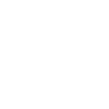
t = 0.00 s
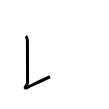
t = 1.00 s
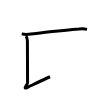
t = 2.00 s
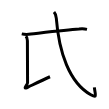
t = 3.00 s
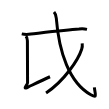
t = 4.00 s
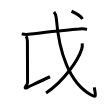
t = 5.00 s

The animated SVG that drew these frames (rendered in a browser with its animation timeline set to each time). Animation: 5 SMIL elements (animate=5); one cycle of 5.00 s.

<svg width="109px" height="109px" viewBox="0 0 px 109px" xmlns="http://www.w3.org/2000/svg" xmlns:xlink="http://www.w3.org/1999/xlink" xml:space="preserve" version="1.1"  baseProfile="full">
<path d="M25.88,36.12c1.12,1.12,1.52,2.75,1.52,4.62c0,6.88,0.17,36.28,0.17,41.97c0,2.08-5.81,7.41,0.51,4.37C33.59,84.43,42.5,80,50,76.75" style="fill:none;stroke:black;stroke-width:3;opacity:0">
  <animate attributeType="CSS" attributeName="opacity" from="0" to="1" begin="0s" dur="1s" repeatCount="Indefinite" fill="freeze" />
</path>
<path d="M21.75,33.9c3.04,0.63,6.08,0.66,9.11,0.08C43,32.67,66.55,29.99,79,29.08c2.67-0.35,5.34-0.26,8,0.27" style="fill:none;stroke:black;stroke-width:3;opacity:0">
  <animate attributeType="CSS" attributeName="opacity" from="0" to="1" begin="1s" dur="1s" repeatCount="Indefinite" fill="freeze" />
</path>
<path d="M54,12c1.67,1.82,2,2.33,2.3,6.24c2.58,33.64,12.95,64.39,34.52,76.45c6.67,3.73,4.39,0.78,3.55-7.28" style="fill:none;stroke:black;stroke-width:3;opacity:0">
  <animate attributeType="CSS" attributeName="opacity" from="0" to="1" begin="2s" dur="1s" repeatCount="Indefinite" fill="freeze" />
</path>
<path d="M82.21,43.39c0.27,2,0.09,3.93-0.55,5.79c-3.24,10.22-17.01,31.3-35.6,43.79" style="fill:none;stroke:black;stroke-width:3;opacity:0">
  <animate attributeType="CSS" attributeName="opacity" from="0" to="1" begin="3s" dur="1s" repeatCount="Indefinite" fill="freeze" />
</path>
<path d="M71.5,11.25c3.59,1.55,9.33,5.09,11,7.75" style="fill:none;stroke:black;stroke-width:3;opacity:0">
  <animate attributeType="CSS" attributeName="opacity" from="0" to="1" begin="4s" dur="1s" repeatCount="Indefinite" fill="freeze" />
</path>
</svg>
